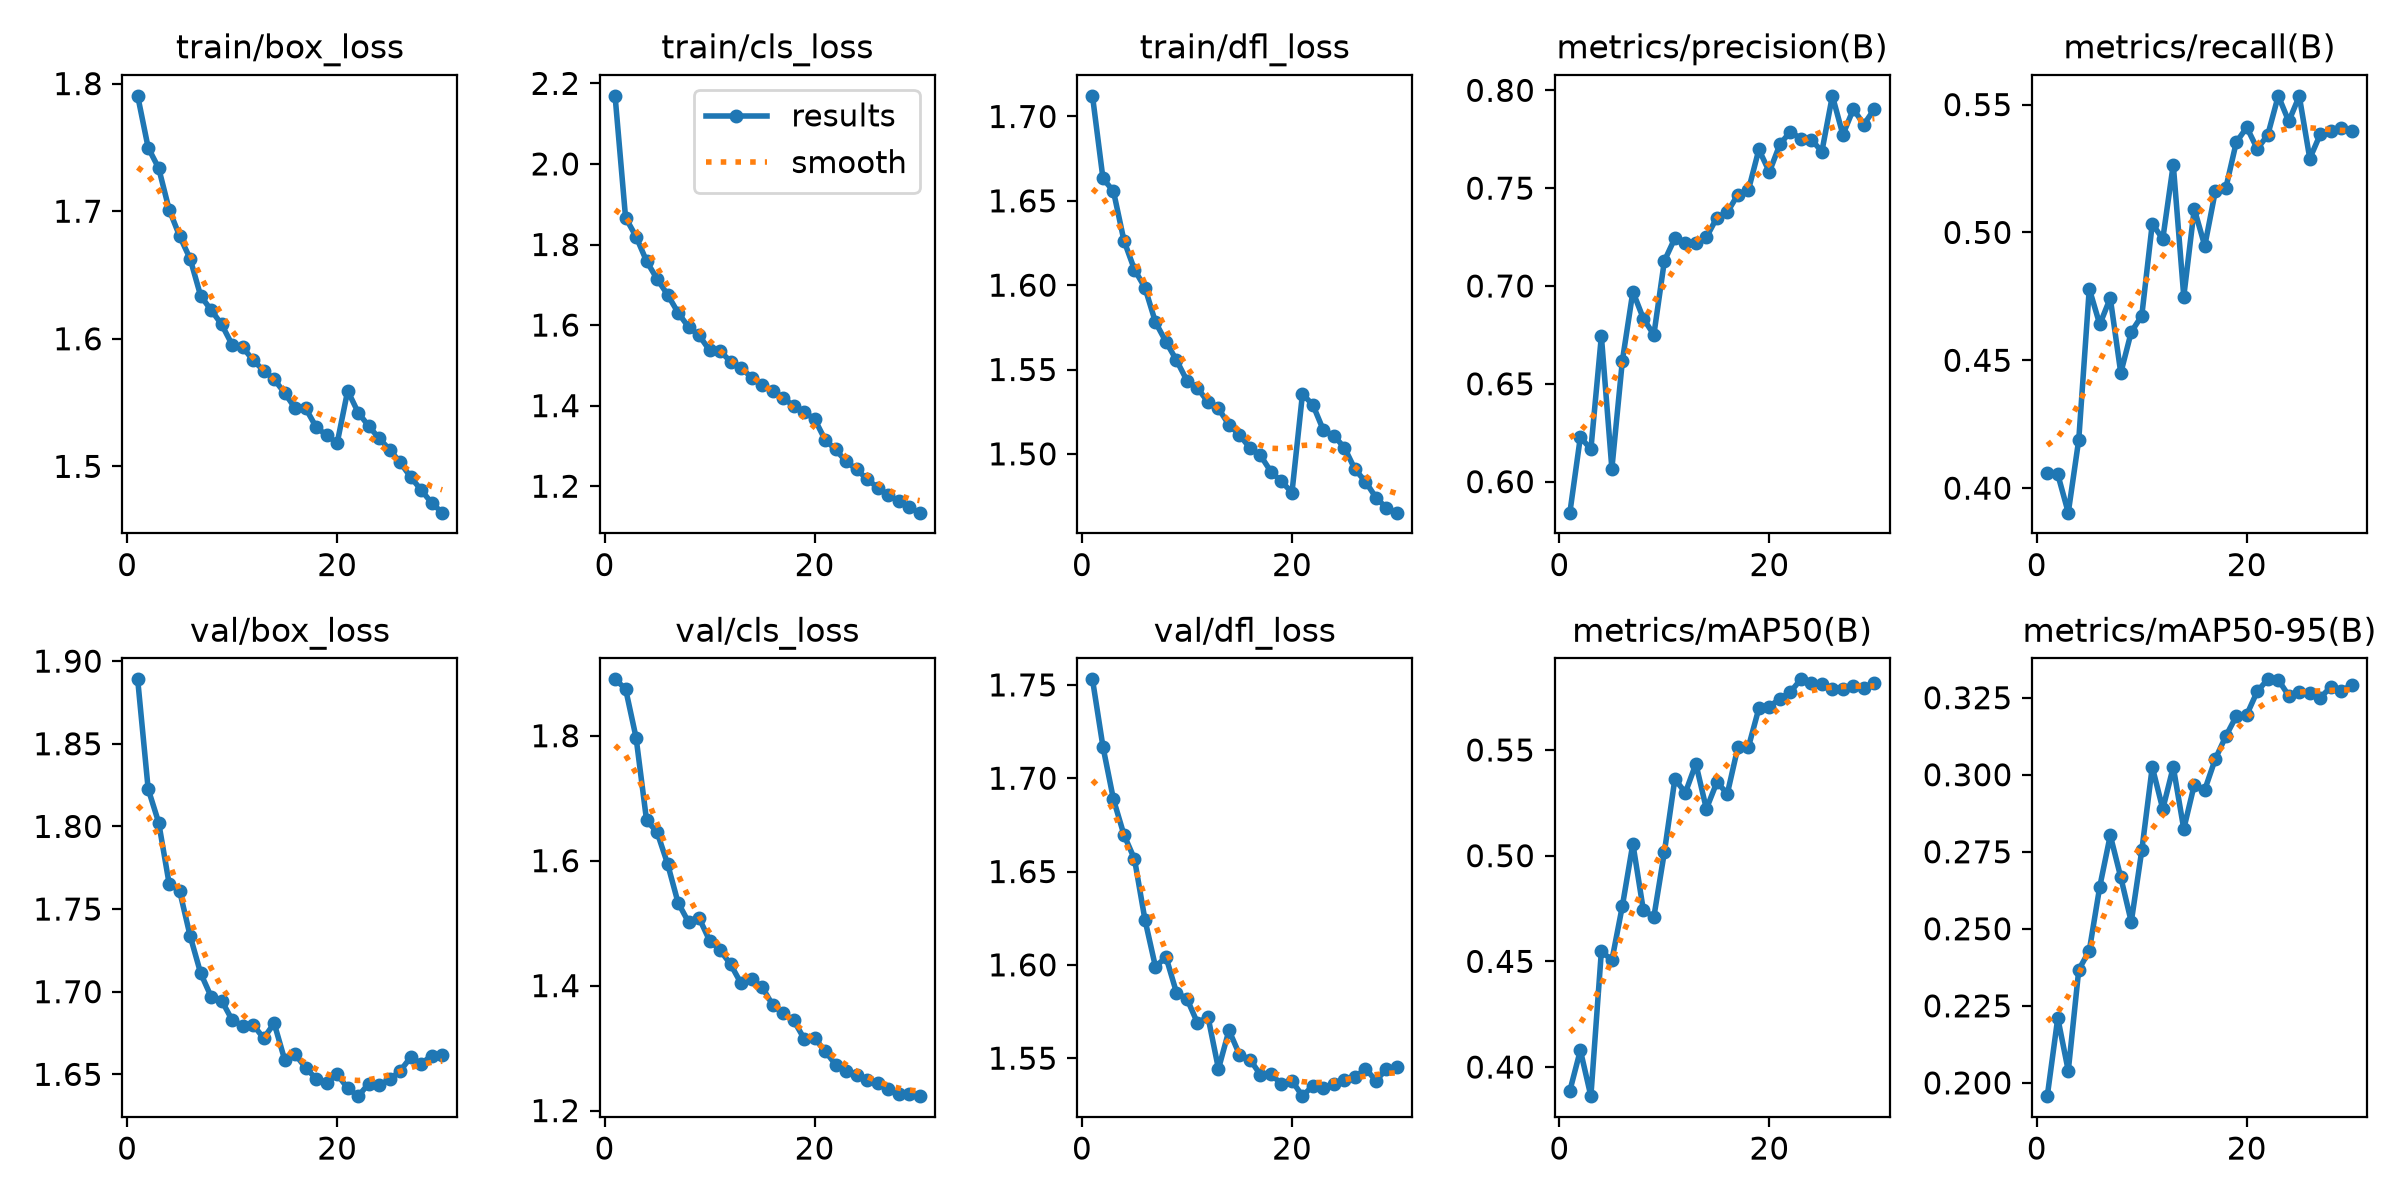

Data behind this chart, as committed beside it:
epoch, time, train/box_loss, train/cls_loss, train/dfl_loss, metrics/precision(B), metrics/recall(B), metrics/mAP50(B), metrics/mAP50-95(B), val/box_loss, val/cls_loss, val/dfl_loss, lr/pg0, lr/pg1, lr/pg2
1, 354.7, 1.79, 2.169, 1.712, 0.5841, 0.4058, 0.3888, 0.1957, 1.889, 1.89, 1.753, 0.0003702, 0.0003702, 0.0003702
2, 716, 1.75, 1.867, 1.663, 0.6228, 0.4054, 0.4079, 0.2211, 1.823, 1.875, 1.717, 0.0007161, 0.0007161, 0.0007161
3, 1055, 1.734, 1.82, 1.656, 0.6165, 0.3904, 0.3862, 0.2039, 1.802, 1.797, 1.689, 0.001038, 0.001038, 0.001038
4, 1385, 1.701, 1.759, 1.626, 0.6744, 0.419, 0.4548, 0.2367, 1.765, 1.664, 1.67, 0.001001, 0.001001, 0.001001
5, 1713, 1.68, 1.715, 1.609, 0.6067, 0.478, 0.4505, 0.2429, 1.761, 1.646, 1.657, 0.0009643, 0.0009643, 0.0009643
6, 2036, 1.663, 1.676, 1.598, 0.6618, 0.464, 0.4762, 0.2637, 1.734, 1.595, 1.624, 0.0009277, 0.0009277, 0.0009277
7, 2367, 1.634, 1.631, 1.578, 0.6971, 0.4743, 0.5057, 0.2803, 1.711, 1.533, 1.599, 0.000891, 0.000891, 0.000891
8, 2689, 1.622, 1.595, 1.566, 0.6834, 0.445, 0.4742, 0.2667, 1.697, 1.502, 1.604, 0.0008544, 0.0008544, 0.0008544
9, 3012, 1.611, 1.575, 1.556, 0.6751, 0.4611, 0.4711, 0.2522, 1.695, 1.508, 1.585, 0.0008177, 0.0008177, 0.0008177
10, 3336, 1.595, 1.537, 1.543, 0.7128, 0.4674, 0.5017, 0.2754, 1.683, 1.472, 1.582, 0.000781, 0.000781, 0.000781
11, 3659, 1.593, 1.535, 1.539, 0.7244, 0.5034, 0.5363, 0.3025, 1.68, 1.457, 1.569, 0.0007444, 0.0007444, 0.0007444
12, 3982, 1.583, 1.51, 1.531, 0.7218, 0.4974, 0.5298, 0.2889, 1.68, 1.434, 1.572, 0.0007077, 0.0007077, 0.0007077
13, 4305, 1.575, 1.494, 1.527, 0.722, 0.5265, 0.5435, 0.3025, 1.672, 1.404, 1.544, 0.000671, 0.000671, 0.000671
14, 4628, 1.568, 1.469, 1.517, 0.7248, 0.4749, 0.5221, 0.2824, 1.681, 1.411, 1.565, 0.0006344, 0.0006344, 0.0006344
15, 4951, 1.557, 1.451, 1.511, 0.735, 0.5092, 0.5347, 0.2967, 1.659, 1.398, 1.552, 0.0005977, 0.0005977, 0.0005977
16, 5290, 1.546, 1.436, 1.503, 0.7377, 0.4947, 0.5294, 0.2951, 1.662, 1.369, 1.549, 0.0005611, 0.0005611, 0.0005611
17, 5614, 1.546, 1.42, 1.499, 0.7467, 0.516, 0.5513, 0.3051, 1.654, 1.356, 1.541, 0.0005244, 0.0005244, 0.0005244
18, 5941, 1.531, 1.399, 1.489, 0.7489, 0.5173, 0.5513, 0.3125, 1.647, 1.345, 1.541, 0.0004877, 0.0004877, 0.0004877
19, 6273, 1.524, 1.384, 1.484, 0.7698, 0.5353, 0.5697, 0.319, 1.645, 1.315, 1.536, 0.0004511, 0.0004511, 0.0004511
20, 6604, 1.518, 1.367, 1.477, 0.7583, 0.5411, 0.5705, 0.3195, 1.65, 1.316, 1.538, 0.0004144, 0.0004144, 0.0004144
21, 6938, 1.559, 1.315, 1.536, 0.7724, 0.5327, 0.5743, 0.3271, 1.642, 1.295, 1.53, 0.0003777, 0.0003777, 0.0003777
22, 7261, 1.542, 1.291, 1.529, 0.7789, 0.5381, 0.5774, 0.331, 1.637, 1.273, 1.535, 0.0003411, 0.0003411, 0.0003411
23, 7584, 1.532, 1.261, 1.514, 0.7752, 0.5534, 0.5834, 0.3308, 1.644, 1.264, 1.534, 0.0003044, 0.0003044, 0.0003044
24, 7908, 1.522, 1.242, 1.511, 0.7748, 0.5434, 0.5816, 0.3256, 1.643, 1.257, 1.536, 0.0002678, 0.0002678, 0.0002678
25, 8231, 1.513, 1.218, 1.504, 0.7687, 0.5533, 0.5812, 0.3267, 1.647, 1.249, 1.538, 0.0002311, 0.0002311, 0.0002311
26, 8554, 1.503, 1.197, 1.491, 0.7972, 0.5289, 0.579, 0.3264, 1.652, 1.245, 1.54, 0.0001944, 0.0001944, 0.0001944
27, 8875, 1.492, 1.179, 1.484, 0.7773, 0.5384, 0.5791, 0.3251, 1.66, 1.235, 1.544, 0.0001578, 0.0001578, 0.0001578
28, 9197, 1.481, 1.163, 1.474, 0.7904, 0.5398, 0.5801, 0.3284, 1.656, 1.227, 1.538, 0.0001211, 0.0001211, 0.0001211
29, 9519, 1.471, 1.147, 1.468, 0.7825, 0.5409, 0.5795, 0.3273, 1.661, 1.226, 1.544, 8.4436e-05, 8.4436e-05, 8.4436e-05
30, 9841, 1.464, 1.134, 1.465, 0.7904, 0.5396, 0.5819, 0.329, 1.662, 1.223, 1.545, 4.7773e-05, 4.7773e-05, 4.7773e-05
